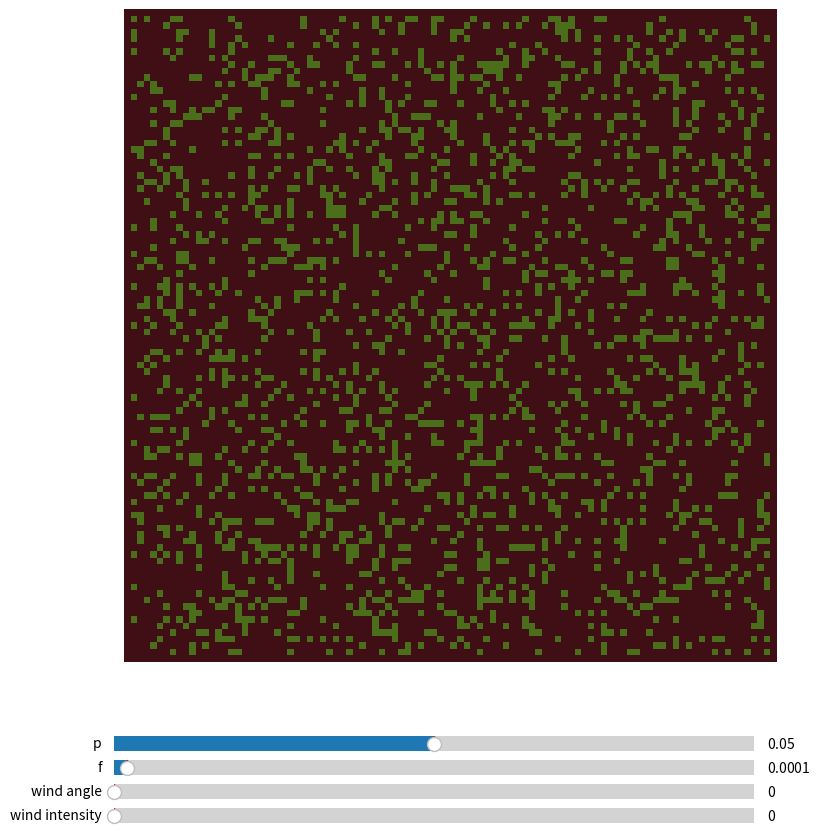

Source code (Python):
import numpy as np
import matplotlib.pyplot as plt
from matplotlib import colors
from matplotlib import animation
from matplotlib.widgets import Slider
from enum import IntEnum, Enum

"""
this model accounts for different intensities of the wind
"""
# consts
neighbors = [(0,1), (1,1), (1,0), (-1,0), (-1,-1), (0,-1), (-1,1), (1, -1)]

class Stages(IntEnum):
    EMPTY = 0
    TREE1 = 1
    TREE2 = 2
    TREE3 = 3
    ONFIRE = 4

# different percents of likelihood that a flame will catch onto the current square, assigned depending on wind direction and square position 
flame_percent = [1.0, 1.0, 1.0, 1.0, 1.0]
wind_impact = [0, 0.05, 0.12, 0.18, 0.2]

#  color list and map
color_list = ["#400f15", "#4A6E1A", "#5FCA07", "#1fc506", "#ff7429"]
cmap = colors.ListedColormap(color_list)
boundaries = [0,1,2,3,4,5]
norm = colors.BoundaryNorm(boundaries, cmap.N)

# initial fraction of a forest occupied by trees
init_coverage = 0.2

# probability of a tree growing in a cell, probability of a lightning strike
p, f = 0.05, 0.0001

# size of grid 
sizex, sizey = 100, 100

# probability of catching fire
burn_risk = 0.7

# wind direction, 0-359 degrees, with 0 degrees pointing east
wind_angle = 0

# wind intensity, between 0-5
wind_change = False
wind_intensity = 0

# Create an update function 
def update(grid):
    # fill the new grid with zeros
    new_grid = np.zeros((sizex, sizey))
    # iterate through each cell
    for ix in range(1,sizex-1):
        for iy in range(1, sizey-1):
            # if the cell is empty, probabalistically grow a tree
            if grid[iy,ix] == Stages.EMPTY and np.random.random() <= p:
                new_grid[iy,ix] = Stages.TREE1
            if grid[iy,ix] >= Stages.TREE1 and grid[iy,ix] < Stages.ONFIRE:
                new_grid[iy,ix] = assign_tree(grid[iy,ix])
                if wind_angle == None:
                    new_grid[iy, ix] = assign_fire_no_wind((iy,ix), grid, new_grid)
                else:
                    new_grid[iy, ix] = assign_fire_with_wind((iy,ix), grid, new_grid, wind_angle)
                if new_grid[iy,ix] >= Stages.TREE1 and new_grid[iy,ix] < Stages.ONFIRE:
                    if np.random.random() <= f:
                         new_grid[iy,ix] = Stages.ONFIRE

    return new_grid


# update tree growth with different levels of tree density
def assign_tree(tree_val):
    new_val = tree_val
    if np.random.random() <= p and tree_val < Stages.TREE3:
        match tree_val:
            case Stages.TREE1:
                return Stages.TREE2
            case Stages.TREE2:
                return Stages.TREE3
    return tree_val


# account for windspread
def assign_fire_with_wind(square, oldgrid, newgrid, angle):
    # get current coordinates
    y, x = square[0], square[1]
    current_tree_cover = newgrid[y,x]
    if wind_change:
        account_wind_intensity()
    nb_percents = find_percents(angle, flame_percent)
    for entry in nb_percents:
        if oldgrid[y+entry[0][0], x+entry[0][1]] == Stages.ONFIRE and np.random.random() <= entry[1]:
            return Stages.ONFIRE    
    return current_tree_cover

# add wind intensity
def account_wind_intensity():
    global flame_percent
    global wind_change
    flame_percent_new = []
    for i in range(len(flame_percent)):
        flame_percent_new.append(1.0 - (wind_impact[i]*wind_intensity))
    flame_percent = flame_percent_new
    wind_change = False

# get the quadrants that will impact the current square the most and less so
def find_percents(angle, flame_percent):
    if angle > 338 or angle <= 23:
        return [((0,-1), flame_percent[0]), ((1,-1), flame_percent[1]), ((-1,-1), flame_percent[1]), ((1,0), flame_percent[2]), ((-1,0), flame_percent[2]), ((1,1), flame_percent[3]), ((-1,1), flame_percent[3]), ((0,1), flame_percent[4])];
    elif angle > 23 and angle <= 68:
        return [((-1,-1), flame_percent[0]), ((0,-1), flame_percent[1]), ((-1,0), flame_percent[1]), ((1,-1), flame_percent[2]), ((-1,1), flame_percent[2]), ((1,0), flame_percent[3]), ((0,1), flame_percent[3]), ((1,1), flame_percent[4])];
    elif angle > 68 and angle <= 113:
        return [((-1,0), flame_percent[0]), ((-1,-1), flame_percent[1]), ((-1,1), flame_percent[1]), ((0,-1), flame_percent[2]), ((0,1), flame_percent[2]), ((1,-1), flame_percent[3]), ((1,1), flame_percent[3]), ((1,0), flame_percent[4])];
    elif angle > 113 and angle <= 158:
        return [((-1,1), flame_percent[0]), ((-1,0), flame_percent[1]), ((0,1), flame_percent[1]), ((-1,-1), flame_percent[2]), ((1,1), flame_percent[2]), ((0,-1), flame_percent[3]), ((1,0), flame_percent[3]), ((1,-1), flame_percent[4])];
    elif angle > 158 and angle <= 203:
        return [((0,1), flame_percent[0]), ((1,1), flame_percent[1]), ((-1,1), flame_percent[1]), ((1,0), flame_percent[2]), ((-1,0), flame_percent[2]), ((1,-1), flame_percent[3]), ((-1,-1), flame_percent[3]), ((0,-1), flame_percent[4])];
    elif angle > 203 and angle <= 248:
        return [((1,1), flame_percent[0]), ((1,0), flame_percent[1]), ((0,1), flame_percent[1]), ((1,-1), flame_percent[2]), ((-1,1), flame_percent[2]), ((0,-1), flame_percent[3]), ((-1,0), flame_percent[3]), ((-1,-1), flame_percent[4])];
    elif angle > 248 and angle <= 292:
        return [((1,0), flame_percent[0]), ((1,-1), flame_percent[1]), ((1,1), flame_percent[1]), ((0,1), flame_percent[2]), ((0,-1), flame_percent[2]), ((-1,1), flame_percent[3]), ((-1,-1), flame_percent[3]), ((-1,0), flame_percent[4])];
    else:
        return [((1,-1), flame_percent[0]), ((1,0), flame_percent[1]), ((0,-1), flame_percent[1]), ((1,1), flame_percent[2]), ((-1,-1), flame_percent[2]), ((0,1), flame_percent[3]), ((-1,0), flame_percent[3]), ((-1,1), flame_percent[4])];
    

# initialize the forest grid as a np array full of zeros
grid = np.zeros((sizex, sizey))

# add in initial random coverage
grid[1:sizey -1, 1:sizex-1] = np.random.random(size=(sizey-2, sizex-2)) < init_coverage

# plot the grid
fig = plt.figure(figsize=(12.8, 9.6)) #temp size
ax = fig.add_subplot(111)
# create room for a slider
fig.subplots_adjust(bottom=0.20)
# create sliders for p, f and wind_angle
paxslider = fig.add_axes((0.25, 0.1, 0.50, 0.03))
pslider = Slider(ax=paxslider, label="p", valmin=0.00, valmax=0.1, valinit=0.05)

faxslider = fig.add_axes((0.25, 0.075, 0.50, 0.03))
fslider = Slider(ax=faxslider, label="f", valmin=0.00, valmax=0.005, valinit=0.0001)

waxslider = fig.add_axes((0.25, 0.05, 0.50, 0.03))
wslider = Slider(ax=waxslider, label="wind angle", valmin=0, valmax=359, valinit=0)

wislider = fig.add_axes((0.25, 0.025, 0.50, 0.03))
wislider = Slider(ax=wislider, label="wind intensity", valmin=0, valmax=5, valinit=0, valstep=1)

ax.set_axis_off()
im = ax.imshow(grid, cmap, norm=norm)


# update the sliders
def update_p(val):
    global p
    p = pslider.val
    fig.canvas.draw_idle()

pslider.on_changed(update_p)

def update_f(val):
    global f
    f = fslider.val
    fig.canvas.draw_idle()

fslider.on_changed(update_f)

def update_wind_angle(val):
    global wind_angle
    wind_angle = wslider.val
    fig.canvas.draw_idle()

wslider.on_changed(update_wind_angle)

def update_wind_intensity(val):
    global wind_intensity
    global wind_change
    wind_intensity = wislider.val
    wind_change = True
    fig.canvas.draw_idle

wislider.on_changed(update_wind_intensity)

# Animation
def animate(i):
    im.set_data(animate.grid)
    animate.grid = update(animate.grid)

animate.grid = grid

# interval in ms
interval = 80
anim = animation.FuncAnimation(fig, animate, interval=interval, frames=200)

plt.show()
